The GitHub repository k-sailee/LeafDiseaseDataset contains a labelled image folder "final_dataset" with 10 categories: alternaria leaf blight, anthracnose, chlorosis, dried leaf, healthy, initial stage, leaf blight, leaf spot, pest damage, rust diseases. Examples follow, each with its label.

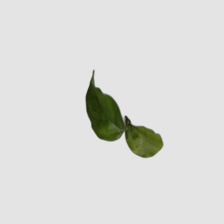
Label: initial stage

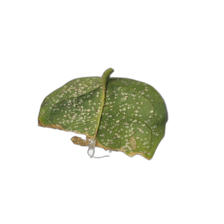
Label: anthracnose

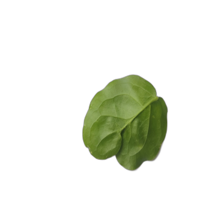
Label: chlorosis

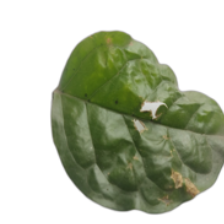
Label: leaf spot

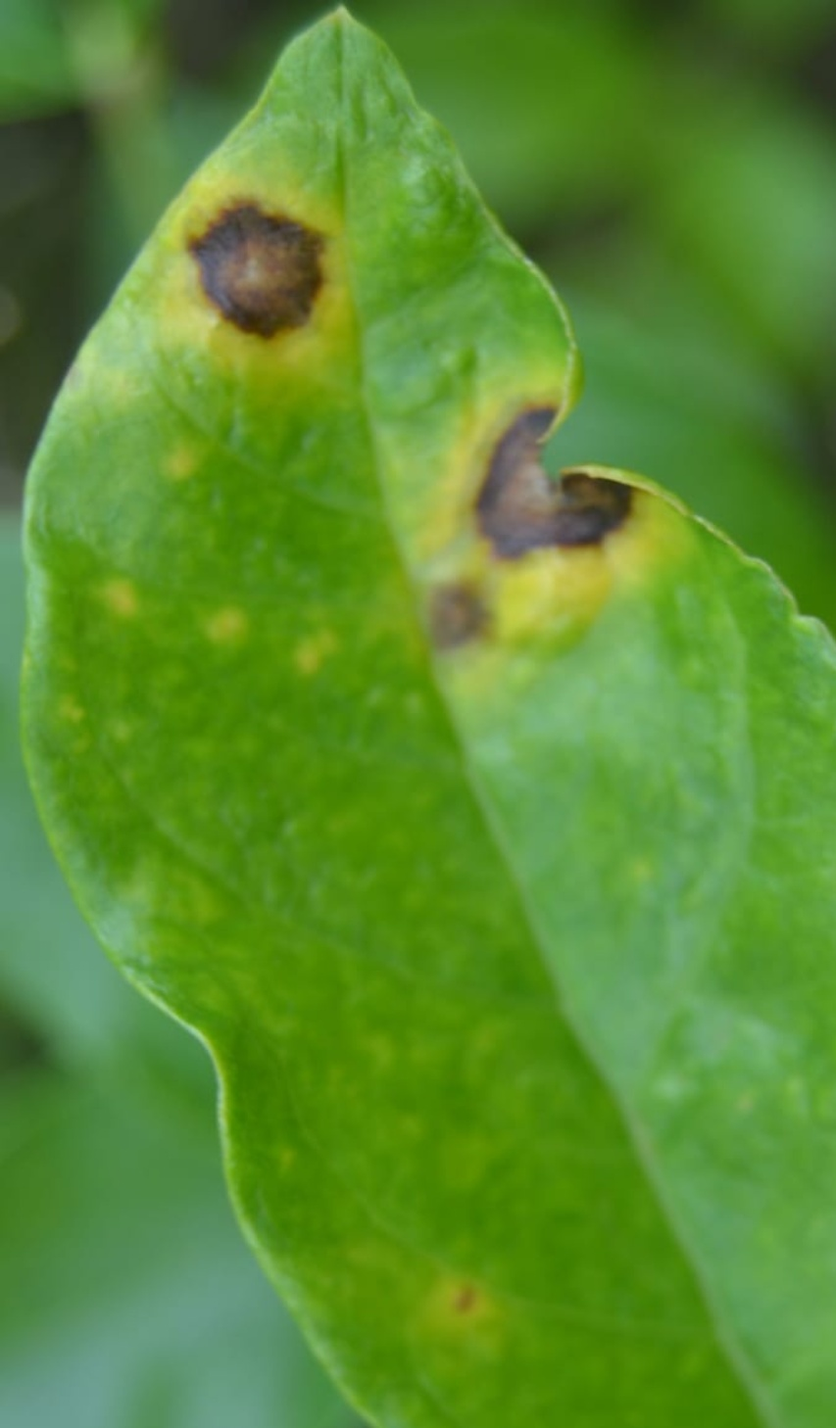
Label: alternaria leaf blight

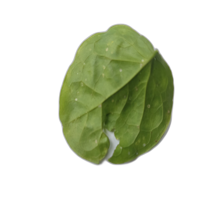
Label: pest damage
